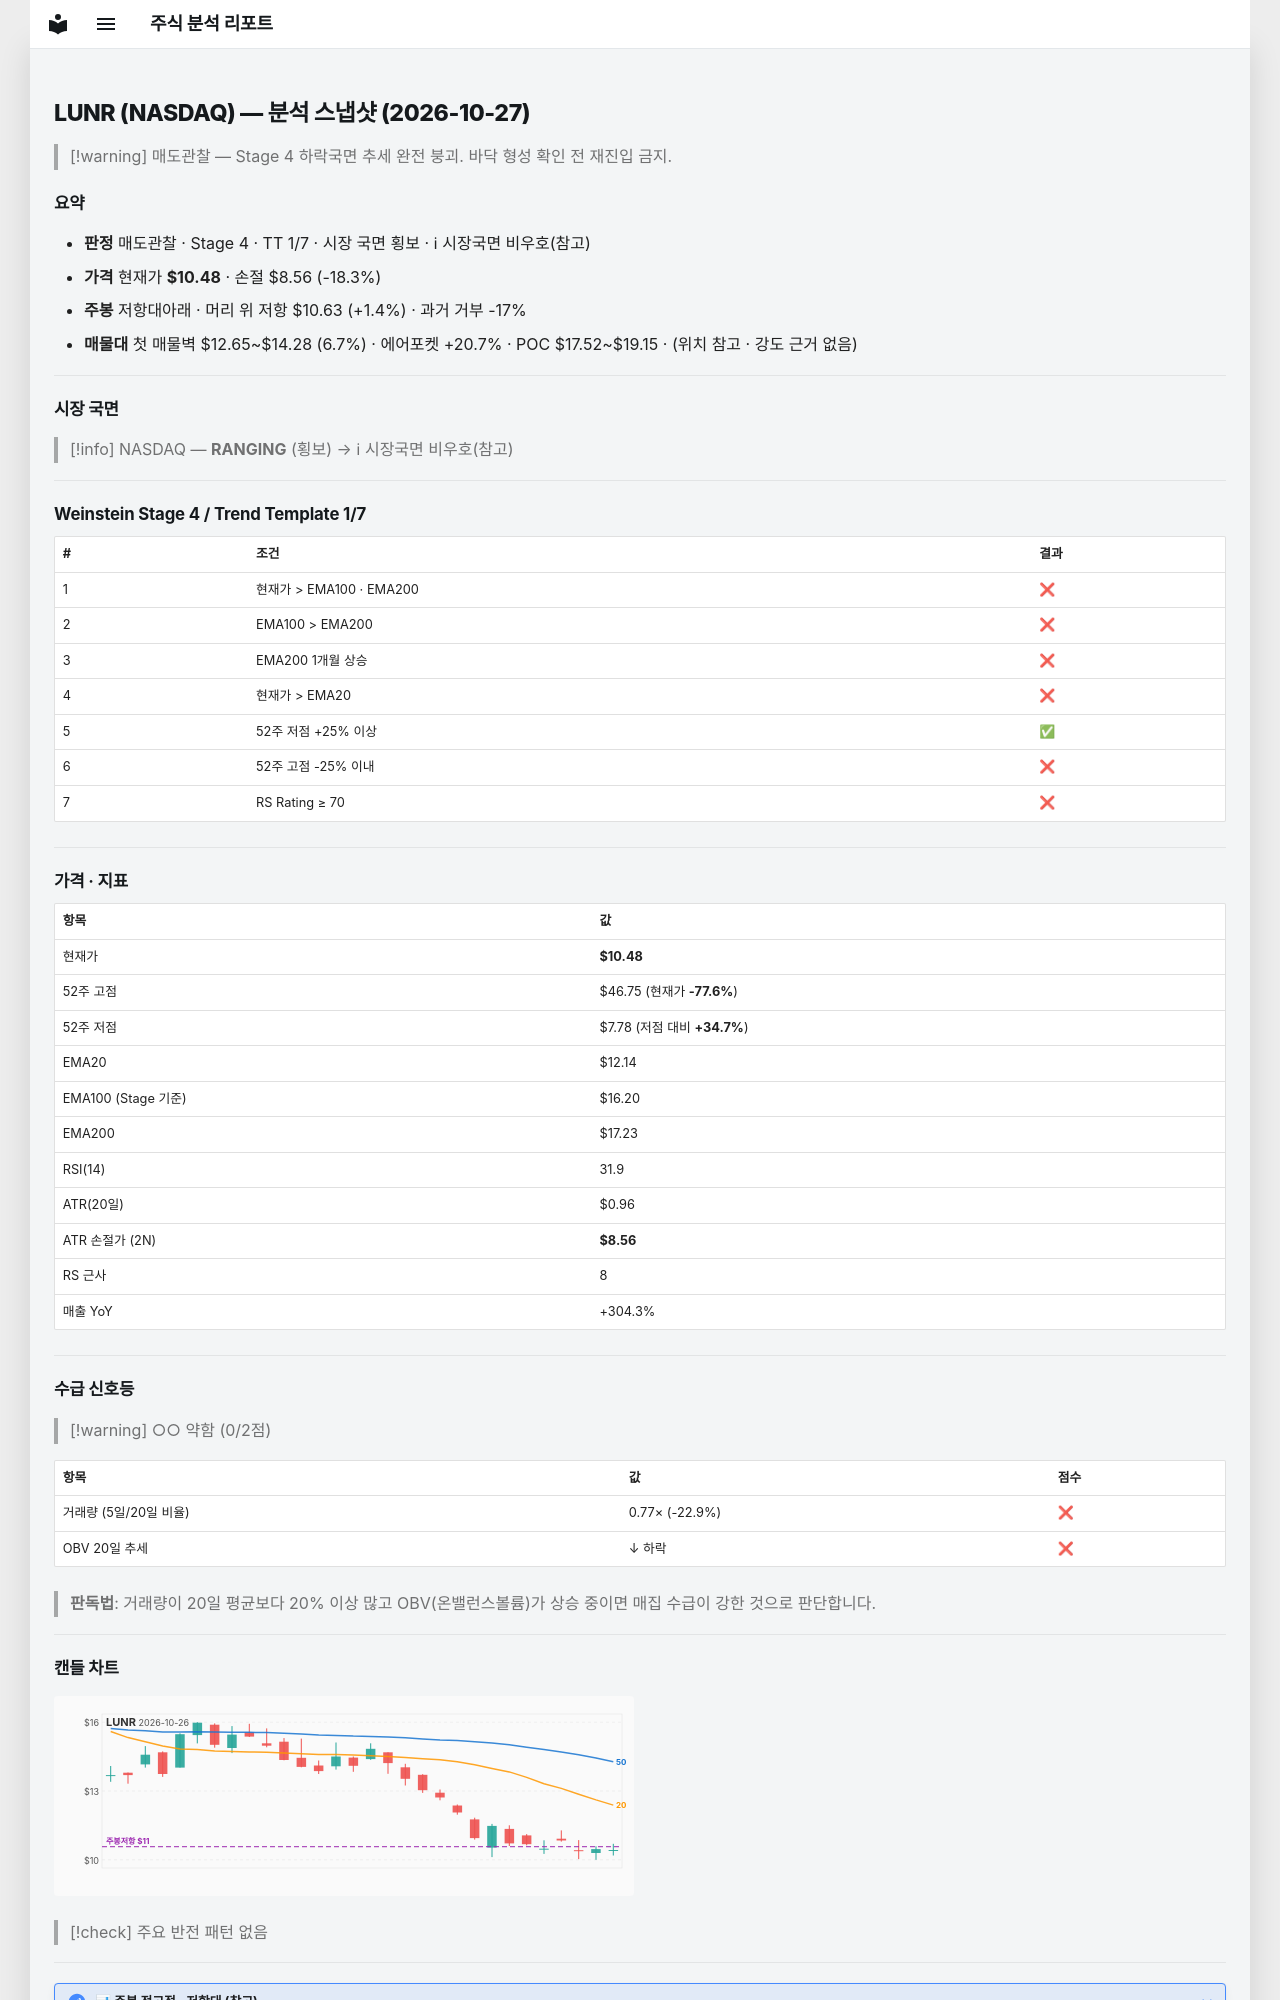

repository: soloandco/stock-reports · page: snapshots/LUNR-2026-10-27/index.html · generator: mkdocs

---
type: analysis-snapshot
title: LUNR 분석 스냅샷
ticker: LUNR
market: NASDAQ
created: 2026-10-27
updated: 2026-10-27
bar-date: 2026-10-26
verdict: 매도관찰
real-rr: 0.08
sma50-gap-pct: -13.7
weekly-position: 저항대아래
weekly-overhead-price: 10.63
weekly-overhead-pct: 1.4
stage: 4
trend-template-score: 1
tt-max: 7
ma-set: ema-20-100-200
price: 10.479999542236328
stop-price: 8.561380287607154
market-regime: RANGING
supply-demand-score: 0/2
supply-demand-label: 약함
status: tracking
tags:
  - stock-agent
  - watchlist
  - LUNR
  - analysis
related:
  - "[[analysis-template]]"
---

# LUNR (NASDAQ) — 분석 스냅샷 (2026-10-27)

> [!warning] 매도관찰 — Stage 4 하락국면
> 추세 완전 붕괴. 바닥 형성 확인 전 재진입 금지.

## 요약

- **판정** 매도관찰 · Stage 4 · TT 1/7 · 시장 국면 횡보 · ℹ 시장국면 비우호(참고)
- **가격** 현재가 **$10.48** · 손절 $8.56 (-18.3%)
- **주봉** 저항대아래 · 머리 위 저항 $10.63 (+1.4%) · 과거 거부 -17%
- **매물대** 첫 매물벽 $12.65~$14.28 (6.7%) · 에어포켓 +20.7% · POC $17.52~$19.15 · (위치 참고 · 강도 근거 없음)

---

## 시장 국면

> [!info] NASDAQ — **RANGING** (횡보) → ℹ 시장국면 비우호(참고)

---

## Weinstein Stage 4 / Trend Template 1/7

| # | 조건 | 결과 |
|---|------|------|
| 1 | 현재가 > EMA100 · EMA200 | ❌ |
| 2 | EMA100 > EMA200 | ❌ |
| 3 | EMA200 1개월 상승 | ❌ |
| 4 | 현재가 > EMA20 | ❌ |
| 5 | 52주 저점 +25% 이상 | ✅ |
| 6 | 52주 고점 -25% 이내 | ❌ |
| 7 | RS Rating ≥ 70 | ❌ |

---

## 가격 · 지표

| 항목 | 값 |
|------|---|
| 현재가 | **$10.48** |
| 52주 고점 | $46.75 (현재가 **-77.6%**) |
| 52주 저점 | $7.78 (저점 대비 **+34.7%**) |
| EMA20 | $12.14 |
| EMA100 (Stage 기준) | $16.20 |
| EMA200 | $17.23 |
| RSI(14) | 31.9 |
| ATR(20일) | $0.96 |
| ATR 손절가 (2N) | **$8.56** |
| RS 근사 | 8 |
| 매출 YoY | +304.3% |

---
## 수급 신호등

> [!warning] ○○ 약함 (0/2점)

| 항목 | 값 | 점수 |
|------|------|------|
| 거래량 (5일/20일 비율) | 0.77× (-22.9%) | ❌ |
| OBV 20일 추세 | ↓ 하락 | ❌ |

> **판독법**: 거래량이 20일 평균보다 20% 이상 많고 OBV(온밸런스볼륨)가 상승 중이면 매집 수급이 강한 것으로 판단합니다.

---
